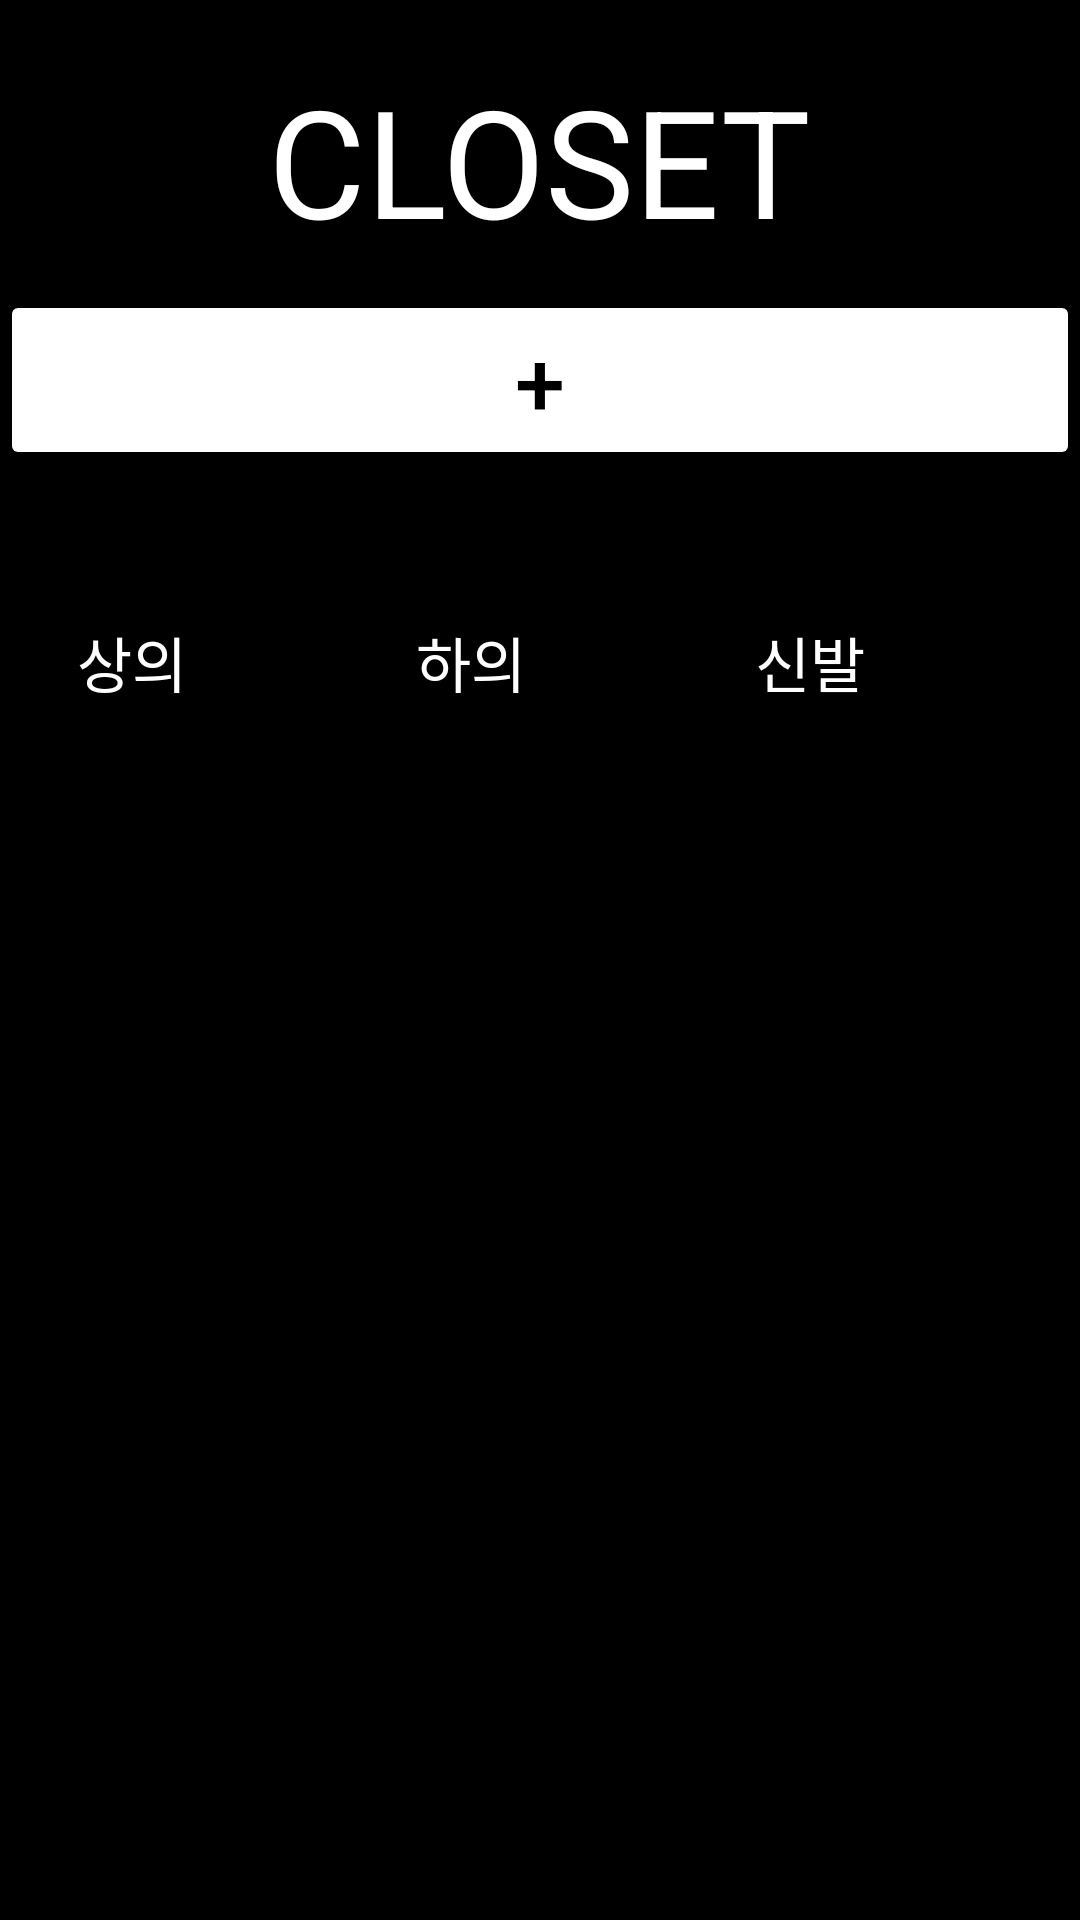

Reconstruct the res/layout file that produces this screen, plus the resources it refers to.
<!-- AndroidManifest.xml: application theme Theme.CLO -->
<!-- res/layout/activity_closet.xml -->
<?xml version="1.0" encoding="utf-8"?>
<LinearLayout xmlns:android="http://schemas.android.com/apk/res/android"
    android:layout_width="match_parent"
    android:layout_height="match_parent"
    android:orientation="vertical"
    android:background="@android:color/black">

    <TextView
        android:layout_width="wrap_content"
        android:layout_height="wrap_content"
        android:text="CLOSET"
        android:textColor="@android:color/white"
        android:textSize="50sp"
        android:layout_gravity="center"
        android:layout_marginTop="20dp"/>

    <Button
        android:id="@+id/button_add"
        android:layout_width="360dp"
        android:layout_height="60dp"
        android:text="+"
        android:textSize="30sp"
        android:textColor="@android:color/black"
        android:backgroundTint="@android:color/white"
        android:layout_gravity="center"
        android:layout_marginTop="10dp"/>

    <LinearLayout
        android:layout_width="match_parent"
        android:layout_height="wrap_content"
        android:orientation="horizontal"
        android:gravity="center"
        android:layout_marginTop="20dp">

        <Button
            android:id="@+id/button_top"
            android:layout_width="wrap_content"
            android:layout_height="wrap_content"
            android:text="상의"
            android:textColor="@android:color/white"
            android:textSize="20sp"
            android:padding="15dp"
            android:background="@android:color/transparent"
            android:layout_marginEnd="25dp"/>

        <Button
            android:id="@+id/button_bottom"
            android:layout_width="wrap_content"
            android:layout_height="wrap_content"
            android:text="하의"
            android:textColor="@android:color/white"
            android:textSize="20sp"
            android:padding="15dp"
            android:background="@android:color/transparent"
            android:layout_marginEnd="25dp"/>

        <Button
            android:id="@+id/button_shoes"
            android:layout_width="wrap_content"
            android:layout_height="wrap_content"
            android:text="신발"
            android:textColor="@android:color/white"
            android:textSize="20sp"
            android:padding="15dp"
            android:background="@android:color/transparent"
            android:layout_marginEnd="25dp"/>

        <Button
            android:id="@+id/button_accessories"
            android:layout_width="wrap_content"
            android:layout_height="wrap_content"
            android:text="기타"
            android:textColor="@android:color/white"
            android:textSize="20sp"
            android:padding="15dp"
            android:background="@android:color/transparent"/>
    </LinearLayout>

    <androidx.recyclerview.widget.RecyclerView
        android:id="@+id/recycler_view_clothes"
        android:layout_width="match_parent"
        android:layout_height="0dp"
        android:layout_weight="1"
        android:padding="10dp"
        android:layout_marginTop="20dp"/>

</LinearLayout>
<!-- resources referenced by this layout -->
<resources>
  <style name="Theme.CLO" parent="Base.Theme.CLO" />
  <style name="Base.Theme.CLO" parent="Theme.Material3.DayNight.NoActionBar">
          
          
      </style>
</resources>
